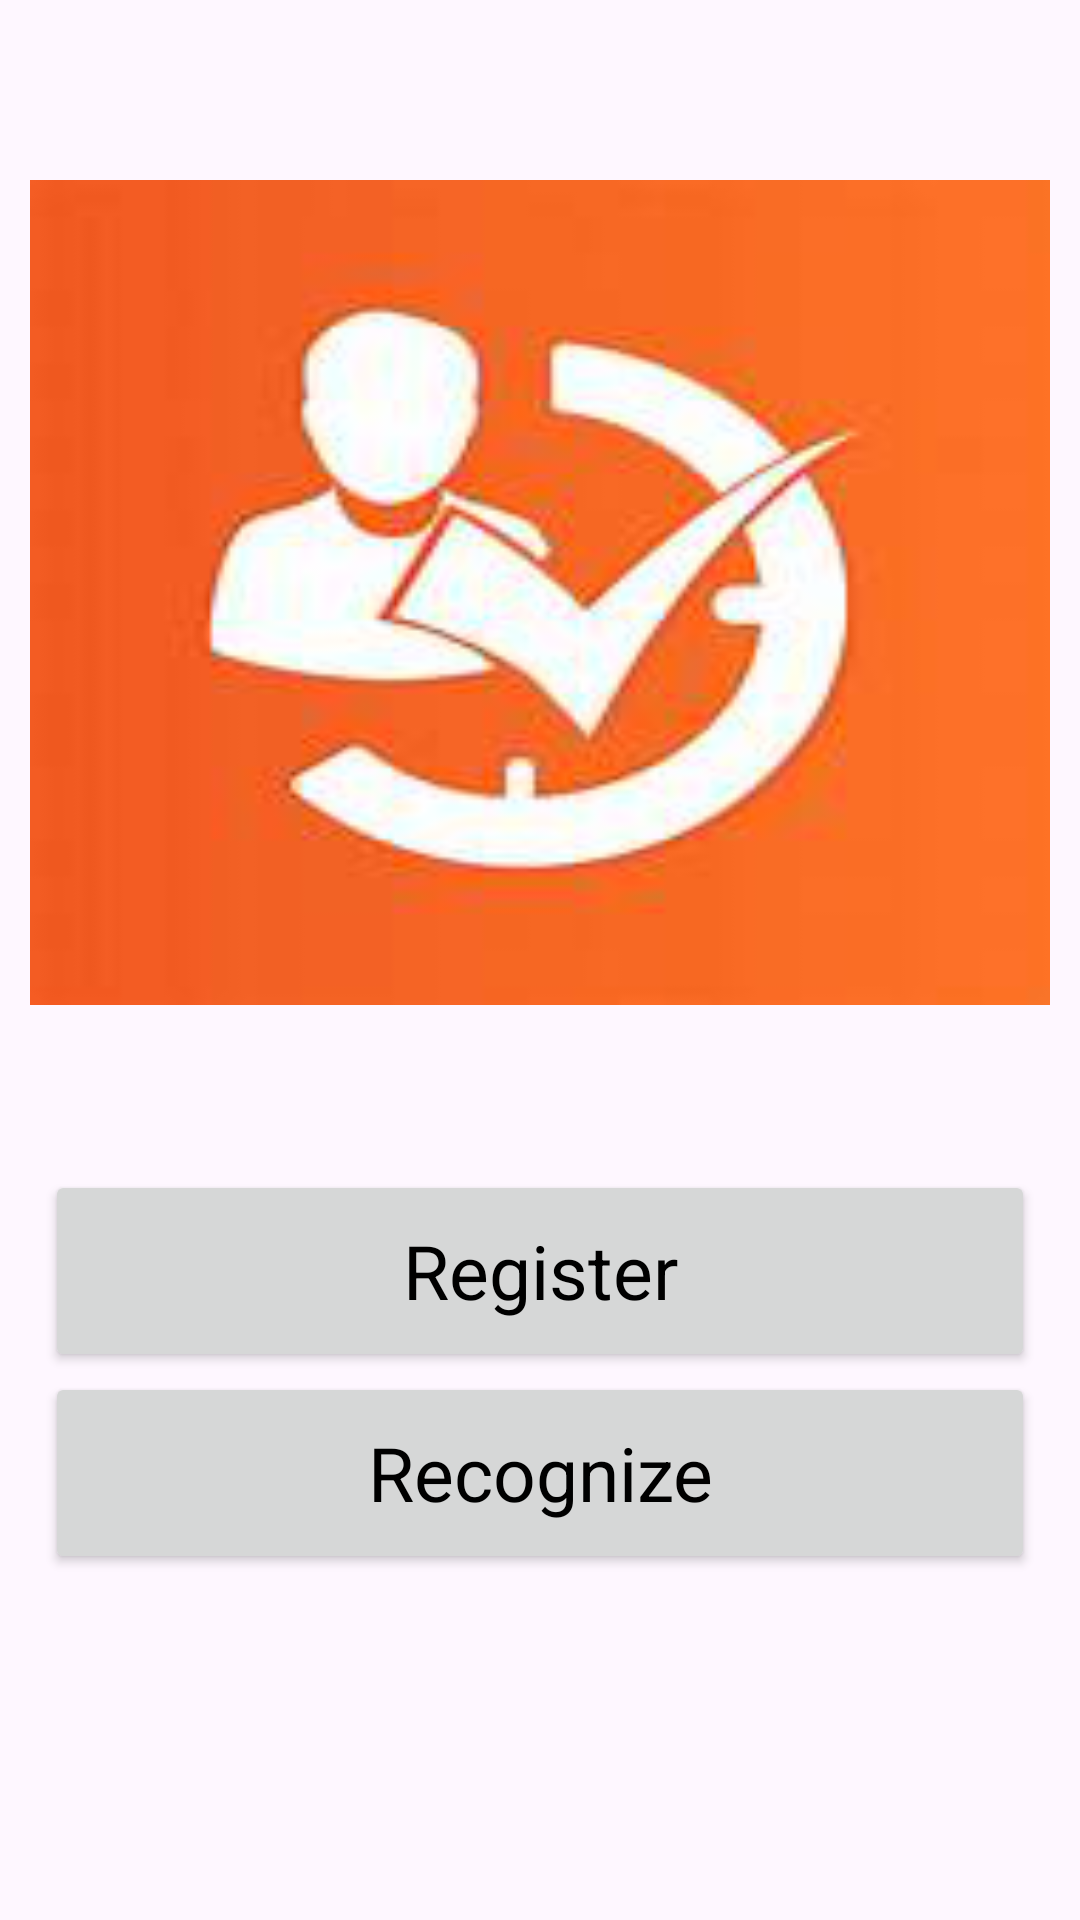

Layout XML and referenced resources for this Android screen:
<!-- AndroidManifest.xml: application theme Theme.Face_Recognition_Backend -->
<!-- res/layout/activity_first.xml -->
<?xml version="1.0" encoding="utf-8"?>
<layout
    xmlns:android="http://schemas.android.com/apk/res/android"
    xmlns:app="http://schemas.android.com/apk/res-auto"
    xmlns:tools="http://schemas.android.com/tools">
    <androidx.constraintlayout.widget.ConstraintLayout
        android:id="@+id/main"
        android:layout_width="match_parent"
        android:layout_height="match_parent"
        tools:context=".Activity.FirstActivity">

        <androidx.appcompat.widget.LinearLayoutCompat
            android:layout_width="match_parent"
            android:layout_height="match_parent"
            android:layout_margin="10dp"
            android:orientation="vertical"
            app:layout_constraintBottom_toBottomOf="parent"
            app:layout_constraintHorizontal_bias="0.473"
            app:layout_constraintLeft_toLeftOf="parent"
            app:layout_constraintRight_toRightOf="parent"
            app:layout_constraintTop_toTopOf="parent"
            app:layout_constraintVertical_bias="0.473">

            <androidx.appcompat.widget.AppCompatImageView
                android:layout_width="match_parent"
                android:layout_height="0dp"
                android:layout_marginTop="50dp"
                android:layout_weight="1"
                android:src="@drawable/attendence_mark"
                android:fitsSystemWindows="true"
                android:scaleType="fitXY"
                android:layout_gravity="center">
            </androidx.appcompat.widget.AppCompatImageView>

            <androidx.appcompat.widget.LinearLayoutCompat
                android:layout_width="match_parent"
                android:layout_height="wrap_content"
                android:layout_marginTop="50dp"
                android:layout_marginBottom="100dp"
                android:layout_weight="0.1"
                android:orientation="vertical"
                android:padding="5dp">

                <androidx.appcompat.widget.AppCompatButton
                    android:id="@+id/register"
                    android:layout_width="match_parent"
                    android:layout_height="0dp"
                    android:layout_weight="0.1"
                    android:text="Register"
                    android:textAppearance="@color/black"
                    android:textColor="@color/black"
                    android:textSize="25sp"></androidx.appcompat.widget.AppCompatButton>

                <androidx.appcompat.widget.AppCompatButton
                    android:id="@+id/recognize"
                    android:layout_width="match_parent"
                    android:layout_height="0dp"
                    android:layout_weight="0.1"
                    android:text="Recognize"
                    android:textAppearance="@color/black"
                    android:textColor="@color/black"
                    android:textSize="25sp"></androidx.appcompat.widget.AppCompatButton>
            </androidx.appcompat.widget.LinearLayoutCompat>
        </androidx.appcompat.widget.LinearLayoutCompat>
    </androidx.constraintlayout.widget.ConstraintLayout>
</layout>
<!-- resources referenced by this layout -->
<resources>
  <!-- drawable attendence_mark: png bitmap (drawable, 26700 bytes) -->
  <style name="Theme.Face_Recognition_Backend" parent="Base.Theme.Face_Recognition_Backend" />
  <style name="Base.Theme.Face_Recognition_Backend" parent="Theme.Material3.DayNight.NoActionBar">
          
          
      </style>
  <!-- not gathered from this repository: default colours our renderer supplied (Android Studio template values) -->
  <color name="black">#FF000000</color>
</resources>
